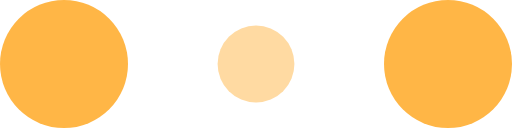
t = 0.00 s
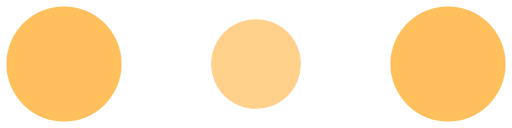
t = 0.10 s
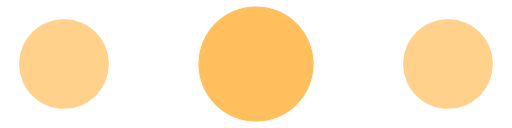
t = 0.30 s
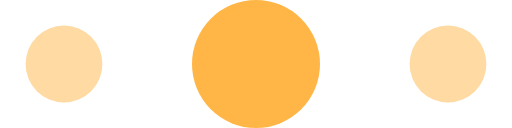
t = 0.40 s
t = 0.50 s: frame unchanged from t = 0.30 s, image omitted
t = 0.70 s: frame unchanged from t = 0.10 s, image omitted

The animated SVG that drew these frames (rendered in a browser with its animation timeline set to each time). Animation: 6 SMIL elements (animate=6); one cycle of 0.80 s, repeats indefinitely.

<!-- By Sam Herbert (@sherb), for everyone. More @ http://goo.gl/7AJzbL -->
<svg width="120" height="30" viewBox="0 0 120 30" xmlns="http://www.w3.org/2000/svg" fill="#FFB646">
    <circle cx="15" cy="15" r="15">
        <animate attributeName="r" from="15" to="15"
                 begin="0s" dur="0.8s"
                 values="15;9;15" calcMode="linear"
                 repeatCount="indefinite" />
        <animate attributeName="fill-opacity" from="1" to="1"
                 begin="0s" dur="0.8s"
                 values="1;.5;1" calcMode="linear"
                 repeatCount="indefinite" />
    </circle>
    <circle cx="60" cy="15" r="9" fill-opacity="0.3">
        <animate attributeName="r" from="9" to="9"
                 begin="0s" dur="0.8s"
                 values="9;15;9" calcMode="linear"
                 repeatCount="indefinite" />
        <animate attributeName="fill-opacity" from="0.5" to="0.5"
                 begin="0s" dur="0.8s"
                 values=".5;1;.5" calcMode="linear"
                 repeatCount="indefinite" />
    </circle>
    <circle cx="105" cy="15" r="15">
        <animate attributeName="r" from="15" to="15"
                 begin="0s" dur="0.8s"
                 values="15;9;15" calcMode="linear"
                 repeatCount="indefinite" />
        <animate attributeName="fill-opacity" from="1" to="1"
                 begin="0s" dur="0.8s"
                 values="1;.5;1" calcMode="linear"
                 repeatCount="indefinite" />
    </circle>
</svg>
